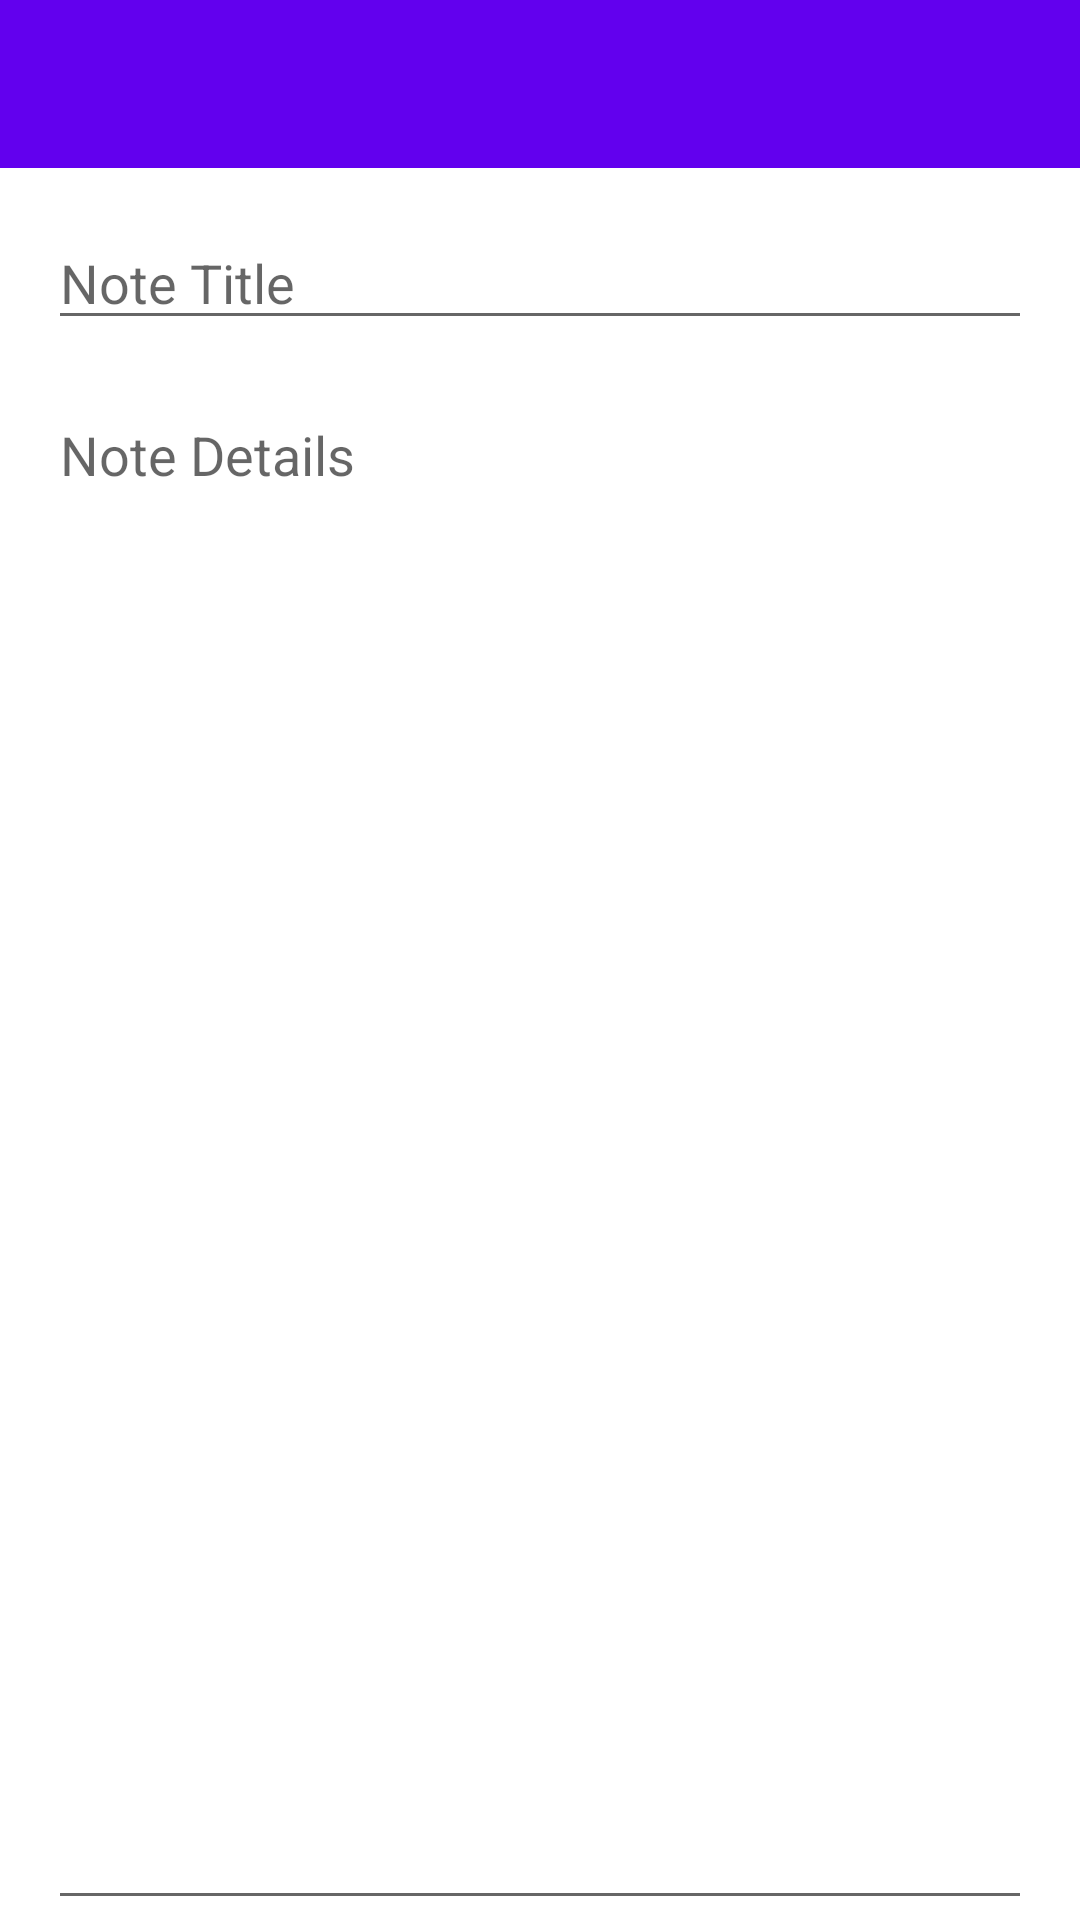

Android layout source for this screen:
<!-- AndroidManifest.xml: application theme Theme.NoteMe -->
<!-- res/layout/activity_edit_note.xml -->
<?xml version="1.0" encoding="utf-8"?>
<androidx.constraintlayout.widget.ConstraintLayout xmlns:android="http://schemas.android.com/apk/res/android"
    xmlns:app="http://schemas.android.com/apk/res-auto"
    xmlns:tools="http://schemas.android.com/tools"
    android:layout_width="match_parent"
    android:layout_height="match_parent"
    tools:context=".AddNote">
    <androidx.appcompat.widget.Toolbar
        android:id="@+id/toolbar"
        android:layout_width="match_parent"
        android:layout_height="?attr/actionBarSize"
        app:layout_constraintEnd_toEndOf="parent"
        app:layout_constraintStart_toStartOf="parent"
        app:layout_constraintTop_toTopOf="parent"
        android:background="@color/design_default_color_primary"
        android:theme="@style/ThemeOverlay.AppCompat.Dark.ActionBar"/>

    <EditText
        android:id="@+id/noteTitles"
        android:layout_width="0dp"
        android:layout_height="wrap_content"
        android:layout_marginStart="16dp"
        android:layout_marginTop="16dp"
        android:layout_marginEnd="16dp"
        android:ems="10"
        android:hint="Note Title"
        android:inputType="textPersonName"
        app:layout_constraintEnd_toEndOf="parent"
        app:layout_constraintStart_toStartOf="parent"
        app:layout_constraintTop_toBottomOf="@+id/toolbar" />

    <EditText
        android:id="@+id/noteDetails"
        android:layout_width="0dp"
        android:layout_height="0dp"
        android:layout_marginStart="16dp"
        android:layout_marginTop="16dp"
        android:layout_marginEnd="16dp"
        android:ems="10"
        android:gravity="start|top"
        android:hint="Note Details"
        android:inputType="textMultiLine"
        app:layout_constraintBottom_toBottomOf="parent"
        app:layout_constraintEnd_toEndOf="parent"
        app:layout_constraintHorizontal_bias="0.0"
        app:layout_constraintStart_toStartOf="parent"
        app:layout_constraintTop_toBottomOf="@+id/noteTitles"
        app:layout_constraintVertical_bias="0.0" />
    <EditText
        android:visibility="gone"
        android:id="@+id/noteid"
        android:layout_width="0dp"
        android:layout_height="0dp"
        android:layout_marginStart="16dp"
        android:layout_marginTop="16dp"
        android:layout_marginEnd="16dp"
        android:ems="10"
        android:gravity="start|top"
        android:hint="Note Details"
        android:inputType="textMultiLine"
        app:layout_constraintBottom_toBottomOf="parent"
        app:layout_constraintEnd_toEndOf="parent"
        app:layout_constraintHorizontal_bias="0.0"
        app:layout_constraintStart_toStartOf="parent"
        app:layout_constraintTop_toBottomOf="@+id/noteTitles"
        app:layout_constraintVertical_bias="0.0" />
</androidx.constraintlayout.widget.ConstraintLayout>
<!-- resources referenced by this layout -->
<resources>
  <style name="Theme.NoteMe" parent="Theme.MaterialComponents.DayNight.NoActionBar">
          
          <item name="colorPrimary">@color/purple_500</item>
          <item name="colorPrimaryVariant">@color/purple_700</item>
          <item name="colorOnPrimary">@color/white</item>
          
          <item name="colorSecondary">@color/teal_200</item>
          <item name="colorSecondaryVariant">@color/teal_700</item>
          <item name="colorOnSecondary">@color/black</item>
          
          <item name="android:statusBarColor" tools:targetApi="l">?attr/colorPrimaryVariant</item>
          
      </style>
  <!-- not gathered from this repository: default colours our renderer supplied (Android Studio template values) -->
  <color name="purple_500">#FF6200EE</color>
  <color name="purple_700">#FF3700B3</color>
  <color name="teal_200">#FF03DAC5</color>
  <color name="teal_700">#FF018786</color>
  <color name="black">#FF000000</color>
  <color name="white">#FFFFFFFF</color>
</resources>
